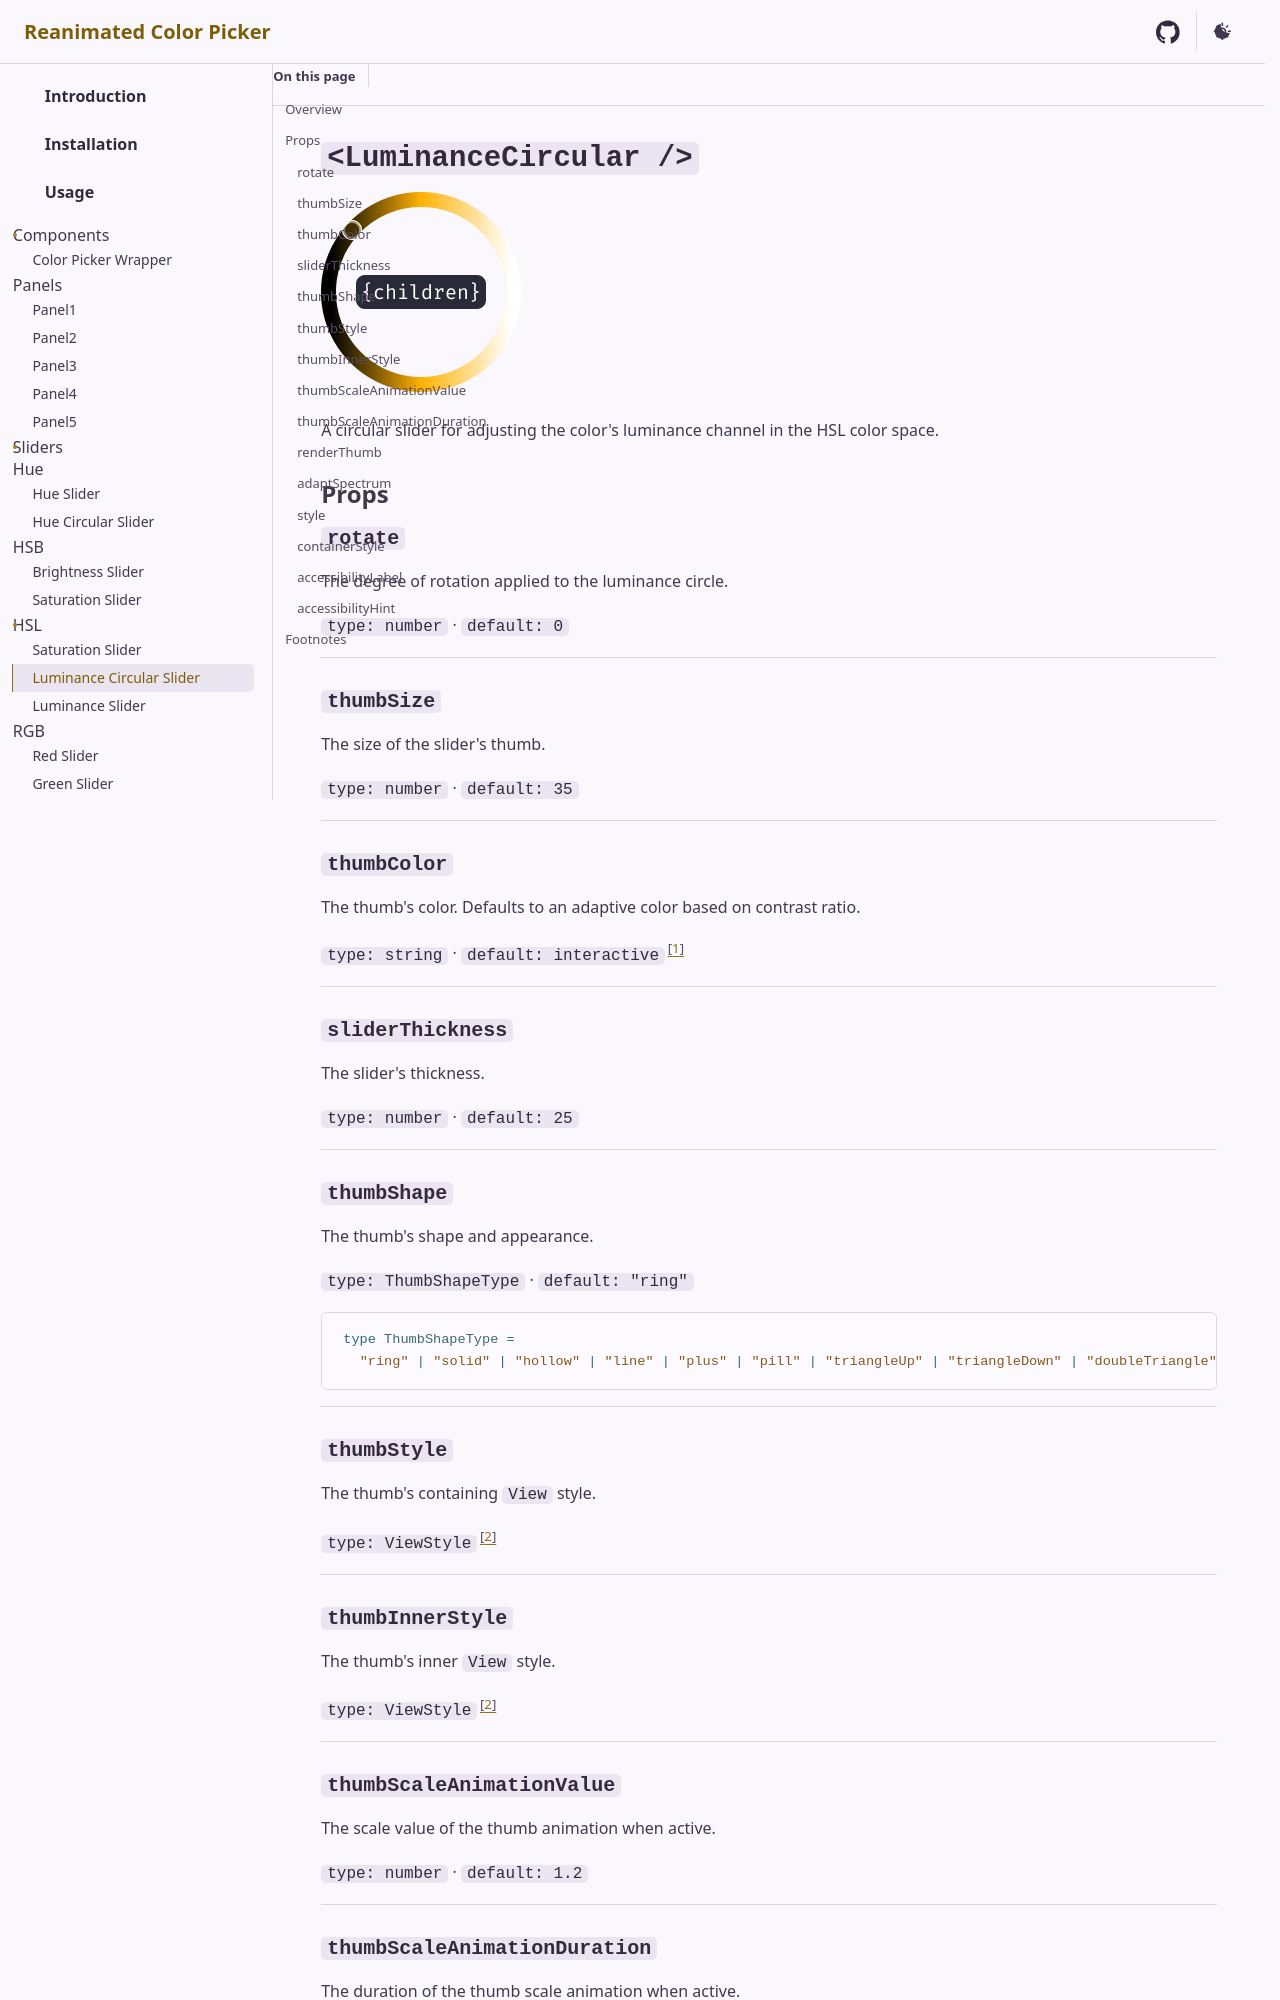

repository: alabsi91/reanimated-color-picker · page: components/sliders/hsl/luminance-circular-slider/index.html · generator: docusaurus

# `<LuminanceCircular />`

![LuminanceCircular](@assets/images/LuminanceCircular.png)

A circular slider for adjusting the color's luminance channel in the HSL color space.

## Props

### `rotate`

The degree of rotation applied to the luminance circle.

`type: number` · `default: 0`

---

### `thumbSize`

The size of the slider's thumb.

`type: number` · `default: 35`

---

### `thumbColor`

The thumb's color. Defaults to an adaptive color based on contrast ratio.

`type: string` · `default: interactive`[^interactive]

---

### `sliderThickness`

The slider's thickness.

`type: number` · `default: 25`

---

### `thumbShape`

The thumb's shape and appearance.

`type: ThumbShapeType` · `default: "ring"`

<markdown src="@parts/markdown/thumb-shape-type.md"></markdown>

---

### `thumbStyle`

The thumb's containing `View` style.

`type: ViewStyle`[^style-override]

---
